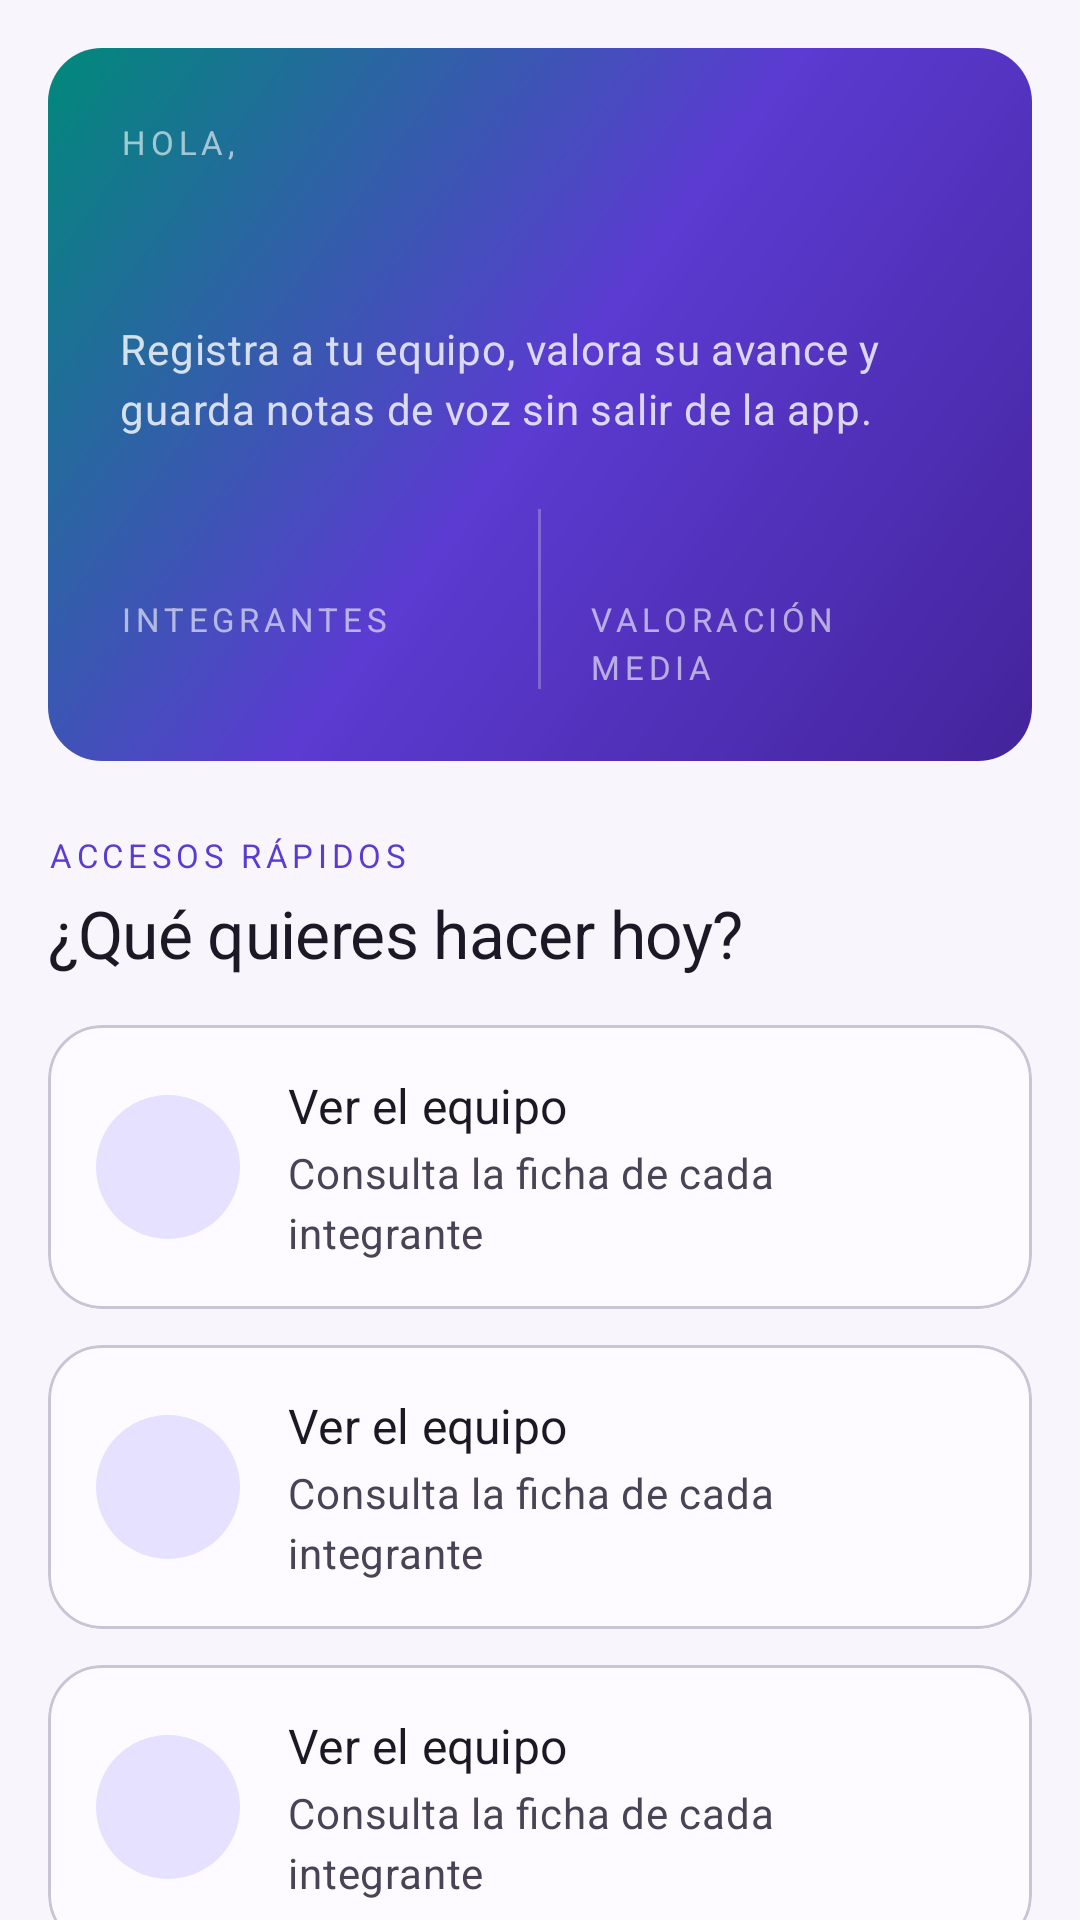

The Android layout XML behind this screen, and the referenced resources:
<!-- AndroidManifest.xml: application theme Theme.Registromultimedia -->
<!-- res/layout/fragment_inicio.xml -->
<?xml version="1.0" encoding="utf-8"?>
<ScrollView xmlns:android="http://schemas.android.com/apk/res/android"
    xmlns:app="http://schemas.android.com/apk/res-auto"
    xmlns:tools="http://schemas.android.com/tools"
    android:layout_width="match_parent"
    android:layout_height="match_parent"
    android:clipToPadding="false"
    android:paddingBottom="@dimen/esp_xl"
    android:scrollbars="none"
    tools:context=".InicioFragment">

    <LinearLayout
        android:layout_width="match_parent"
        android:layout_height="wrap_content"
        android:orientation="vertical"
        android:paddingStart="@dimen/esp_l"
        android:paddingTop="@dimen/esp_l"
        android:paddingEnd="@dimen/esp_l">

        
        <LinearLayout
            android:layout_width="match_parent"
            android:layout_height="wrap_content"
            android:background="@drawable/bg_hero_aurora"
            android:orientation="vertical"
            android:padding="@dimen/esp_xl">

            <TextView
                android:layout_width="wrap_content"
                android:layout_height="wrap_content"
                android:text="@string/bienvenida_saludo"
                android:textAppearance="@style/TextAppearance.App.Overline"
                android:textColor="@color/blanco_60" />

            <TextView
                android:id="@+id/txtNombreUsuario"
                android:layout_width="match_parent"
                android:layout_height="wrap_content"
                android:layout_marginTop="@dimen/esp_xs"
                android:ellipsize="end"
                android:maxLines="1"
                android:textAppearance="@style/TextAppearance.App.HeadlineMedium"
                android:textColor="@color/blanco"
                tools:text="ricardo" />

            <TextView
                android:layout_width="match_parent"
                android:layout_height="wrap_content"
                android:layout_marginTop="@dimen/esp_m"
                android:text="@string/bienvenida_descripcion"
                android:textAppearance="@style/TextAppearance.App.BodyMedium"
                android:textColor="@color/blanco_80" />

            
            <LinearLayout
                android:layout_width="match_parent"
                android:layout_height="wrap_content"
                android:layout_marginTop="@dimen/esp_xl"
                android:orientation="horizontal">

                <LinearLayout
                    android:layout_width="0dp"
                    android:layout_height="wrap_content"
                    android:layout_weight="1"
                    android:orientation="vertical">

                    <TextView
                        android:id="@+id/txtTotalIntegrantes"
                        android:layout_width="wrap_content"
                        android:layout_height="wrap_content"
                        android:textAppearance="@style/TextAppearance.App.HeadlineSmall"
                        android:textColor="@color/blanco"
                        tools:text="3" />

                    <TextView
                        android:layout_width="wrap_content"
                        android:layout_height="wrap_content"
                        android:text="@string/resumen_integrantes"
                        android:textAppearance="@style/TextAppearance.App.Overline"
                        android:textColor="@color/blanco_60" />

                </LinearLayout>

                <View
                    android:layout_width="1dp"
                    android:layout_height="match_parent"
                    android:layout_marginStart="@dimen/esp_l"
                    android:layout_marginEnd="@dimen/esp_l"
                    android:background="@color/blanco_24" />

                <LinearLayout
                    android:layout_width="0dp"
                    android:layout_height="wrap_content"
                    android:layout_weight="1"
                    android:orientation="vertical">

                    <TextView
                        android:id="@+id/txtValoracionMedia"
                        android:layout_width="wrap_content"
                        android:layout_height="wrap_content"
                        android:textAppearance="@style/TextAppearance.App.HeadlineSmall"
                        android:textColor="@color/blanco"
                        tools:text="4,2" />

                    <TextView
                        android:layout_width="wrap_content"
                        android:layout_height="wrap_content"
                        android:text="@string/resumen_valoracion"
                        android:textAppearance="@style/TextAppearance.App.Overline"
                        android:textColor="@color/blanco_60" />

                </LinearLayout>

            </LinearLayout>

        </LinearLayout>

        
        <TextView
            android:layout_width="wrap_content"
            android:layout_height="wrap_content"
            android:layout_marginTop="@dimen/esp_xl"
            android:text="@string/bienvenida_atajos"
            android:textAppearance="@style/TextAppearance.App.Overline"
            android:textColor="?attr/colorPrimary" />

        <TextView
            android:layout_width="match_parent"
            android:layout_height="wrap_content"
            android:layout_marginTop="@dimen/esp_xs"
            android:text="@string/bienvenida_titular"
            android:textAppearance="@style/TextAppearance.App.HeadlineSmall"
            android:textColor="?attr/colorOnBackground" />

        <include
            android:id="@+id/atajoEquipo"
            layout="@layout/item_atajo"
            android:layout_width="match_parent"
            android:layout_height="wrap_content"
            android:layout_marginTop="@dimen/esp_l" />

        <include
            android:id="@+id/atajoAgregar"
            layout="@layout/item_atajo"
            android:layout_width="match_parent"
            android:layout_height="wrap_content"
            android:layout_marginTop="@dimen/esp_m" />

        <include
            android:id="@+id/atajoGrabar"
            layout="@layout/item_atajo"
            android:layout_width="match_parent"
            android:layout_height="wrap_content"
            android:layout_marginTop="@dimen/esp_m" />

        <include
            android:id="@+id/atajoAudios"
            layout="@layout/item_atajo"
            android:layout_width="match_parent"
            android:layout_height="wrap_content"
            android:layout_marginTop="@dimen/esp_m" />

    </LinearLayout>

</ScrollView>
<!-- res/layout/item_atajo.xml (included above) -->
<?xml version="1.0" encoding="utf-8"?>
<com.google.android.material.card.MaterialCardView
    xmlns:android="http://schemas.android.com/apk/res/android"
    xmlns:app="http://schemas.android.com/apk/res-auto"
    xmlns:tools="http://schemas.android.com/tools"
    android:layout_width="match_parent"
    android:layout_height="wrap_content"
    android:clickable="true"
    android:contentDescription="@string/desc_atajo"
    android:focusable="true"
    app:cardCornerRadius="@dimen/radio_m">

    <LinearLayout
        android:layout_width="match_parent"
        android:layout_height="wrap_content"
        android:gravity="center_vertical"
        android:orientation="horizontal"
        android:padding="@dimen/esp_l">

        <ImageView
            android:id="@+id/imgAtajo"
            android:layout_width="48dp"
            android:layout_height="48dp"
            android:background="@drawable/bg_circulo_suave"
            android:contentDescription="@null"
            android:padding="@dimen/esp_m"
            app:tint="?attr/colorOnPrimaryContainer"
            tools:src="@drawable/ic_equipo" />

        <LinearLayout
            android:layout_width="0dp"
            android:layout_height="wrap_content"
            android:layout_marginStart="@dimen/esp_l"
            android:layout_weight="1"
            android:orientation="vertical">

            <TextView
                android:id="@+id/txtAtajoTitulo"
                android:layout_width="match_parent"
                android:layout_height="wrap_content"
                android:textAppearance="@style/TextAppearance.App.TitleMedium"
                android:textColor="?attr/colorOnSurface"
                tools:text="Ver el equipo" />

            <TextView
                android:id="@+id/txtAtajoDetalle"
                android:layout_width="match_parent"
                android:layout_height="wrap_content"
                android:layout_marginTop="2dp"
                android:textAppearance="@style/TextAppearance.App.BodyMedium"
                android:textColor="?attr/colorOnSurfaceVariant"
                tools:text="Consulta la ficha de cada integrante" />

        </LinearLayout>

        <ImageView
            android:layout_width="@dimen/icono_m"
            android:layout_height="@dimen/icono_m"
            android:contentDescription="@null"
            android:src="@drawable/ic_flecha_derecha"
            app:tint="?attr/colorOutline" />

    </LinearLayout>

</com.google.android.material.card.MaterialCardView>
<!-- resources referenced by this layout -->
<resources>
  <color name="blanco">#FFFFFFFF</color>
  <color name="blanco_24">#3DFFFFFF</color>
  <color name="blanco_60">#99FFFFFF</color>
  <color name="blanco_80">#CCFFFFFF</color>
  <dimen name="esp_l">16dp</dimen>
  <dimen name="esp_m">12dp</dimen>
  <dimen name="esp_xl">24dp</dimen>
  <dimen name="esp_xs">4dp</dimen>
  <dimen name="icono_m">24dp</dimen>
  <dimen name="radio_m">18dp</dimen>
  <!-- drawable bg_circulo_suave (drawable) -->
  <?xml version="1.0" encoding="utf-8"?>
  <shape xmlns:android="http://schemas.android.com/apk/res/android" android:shape="oval">
      <solid android:color="?attr/colorPrimaryContainer" />
  </shape>
  <string name="bienvenida_atajos">Accesos rápidos</string>
  <string name="bienvenida_descripcion">Registra a tu equipo, valora su avance y guarda notas de voz sin salir de la app.</string>
  <string name="bienvenida_saludo">Hola,</string>
  <string name="bienvenida_titular">¿Qué quieres hacer hoy?</string>
  <string name="desc_atajo">Abrir sección</string>
  <string name="resumen_integrantes">Integrantes</string>
  <string name="resumen_valoracion">Valoración media</string>
  <style name="Theme.Registromultimedia" parent="Base.Theme.Registromultimedia" />
  <color name="aurora_30">#FF44249B</color>
  <color name="aurora_40">#FF5B3BD1</color>
  <color name="turquesa_40">#FF00897A</color>
  <string name="fuente_cuerpo" translatable="false">sans-serif</string>
  <string name="fuente_display" translatable="false">sans-serif-black</string>
  <string name="fuente_titulo" translatable="false">sans-serif-medium</string>
  <color name="aurora_90">#FFE6E1FE</color>
  <color name="aurora_20">#FF2E1563</color>
  <color name="turquesa_90">#FFC9F6EE</color>
  <color name="turquesa_20">#FF00382F</color>
  <color name="coral_40">#FFB85116</color>
  <color name="coral_90">#FFFFE3D3</color>
  <color name="coral_20">#FF4A1B00</color>
  <color name="rojo_40">#FFBA1A3A</color>
  <color name="rojo_90">#FFFFDAD9</color>
  <color name="rojo_20">#FF5C0014</color>
  <color name="neutro_97">#FFF8F6FC</color>
  <color name="neutro_10">#FF1C1826</color>
  <color name="neutro_99">#FFFDFBFF</color>
  <color name="neutro_94">#FFF0EDF7</color>
  <color name="neutro_30">#FF494356</color>
  <color name="neutro_90">#FFE6E1F0</color>
  <color name="neutro_60">#FF938DA3</color>
  <color name="neutro_80">#FFC9C4D6</color>
  <style name="Widget.App.Button.Text" parent="Widget.Material3.Button.TextButton">
          <item name="android:textAppearance">@style/TextAppearance.App.LabelLarge</item>
          <item name="android:textAllCaps">false</item>
      </style>
  <style name="Widget.App.Fab" parent="Widget.Material3.FloatingActionButton.Primary">
          <item name="shapeAppearance">@style/ShapeAppearance.App.Medium</item>
      </style>
  <style name="ShapeAppearance.App.Small" parent="ShapeAppearance.Material3.Corner.Small">
          <item name="cornerFamily">rounded</item>
          <item name="cornerSize">@dimen/radio_s</item>
      </style>
  <style name="ShapeAppearance.App.Medium" parent="ShapeAppearance.Material3.Corner.Medium">
          <item name="cornerFamily">rounded</item>
          <item name="cornerSize">@dimen/radio_m</item>
      </style>
  <style name="ShapeAppearance.App.Large" parent="ShapeAppearance.Material3.Corner.Large">
          <item name="cornerFamily">rounded</item>
          <item name="cornerSize">@dimen/radio_l</item>
      </style>
  <dimen name="alto_boton">54dp</dimen>
  <dimen name="radio_l">28dp</dimen>
  <dimen name="esp_s">8dp</dimen>
  <dimen name="icono_s">20dp</dimen>
  <dimen name="radio_s">12dp</dimen>
  <style name="Widget.App.AlertDialog" parent="MaterialAlertDialog.Material3">
          <item name="shapeAppearance">@style/ShapeAppearance.App.Medium</item>
      </style>
  <style name="Texto.DialogoTitulo" parent="MaterialAlertDialog.Material3.Title.Text">
          <item name="android:textAppearance">@style/TextAppearance.App.TitleLarge</item>
      </style>
</resources>
